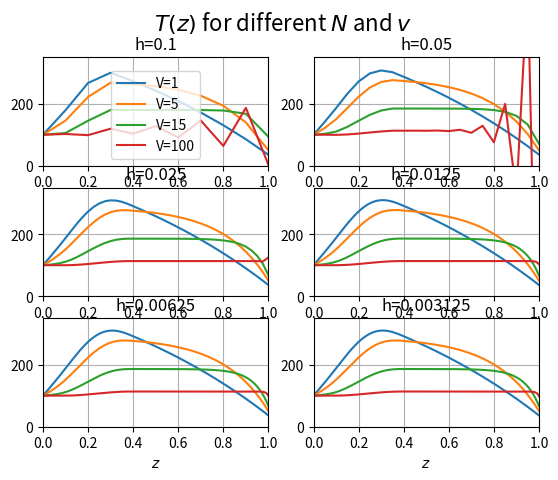

The script that saved this image:
# -----------------------------------------------------------------------------
# SF2527 Numerical Methods for Differential Equations I
# Computer Exercise 1, Part 3-b
#
# Author: Alessio / Tim
# Date: 26 August 2025
# -----------------------------------------------------------------------------

import numpy as np
import matplotlib.pyplot as plt
from scipy.sparse import diags
from scipy.sparse.linalg import spsolve
import math


def forcing_func(z: np.ndarray, Q_0: float, a: float, b: float) -> np.ndarray:
    result = np.zeros_like(z)
    forced = np.where((z >= a) & (z <= b))
    result[forced] = Q_0 * np.sin((z[forced] - a) * np.pi / (b - a))
    return result


def alpha(v: float, alpha_0: float) -> float:
    return math.sqrt(0.25 * v**2 + alpha_0**2) - 0.5 * v


# Define the problem parameters
A = 0.1
B = 0.4
Q_0 = 7.0e3
ALPHA_0 = 50.0
T_IN = 100.0
T_OUT = 25.0
# V = 1.0
V_VALS = [1.0, 5.0, 15.0, 100.0]
N_VALS = [10, 20, 40, 80, 160, 320]
L = 1.0

# Prepare plotting area
fig, axes = plt.subplots(3, 2)
# print(axes.shape[0], axes.shape[1])
axes = axes.flatten()

for i, N in enumerate(N_VALS):
    # define the grid
    z = np.linspace(start=0, stop=L, num=N+1)
    h = z[1] - z[0]

    for V in V_VALS:
        # Assemble the system matrix A and the right-hand side vector b
        q_of_z = forcing_func(z, Q_0, A, B)
        alpha_of_v = alpha(v=V, alpha_0=ALPHA_0)

        d_lo = -(V/(2*h) + 1/h**2)
        d_mid = 2/h**2
        d_up = V/(2*h) - 1/h**2
        diag_lo = np.full(shape=N-1, fill_value=d_lo)
        diag_mid = np.full(shape=N, fill_value=d_mid)
        diag_up = np.full(shape=N-1, fill_value=d_up)

        b_vector = q_of_z[1:]

        # Impose BCs
        an1 = -2/h**2
        an = 2/h**2 - alpha_of_v * (V - 2/h)
        diag_lo[-1] = an1
        diag_mid[-1] = an
        b1 = q_of_z[1] + (1/h**2 + V/(2*h)) * T_IN
        bn = q_of_z[-1] - alpha_of_v * (V - 2/h) * T_OUT
        b_vector[0] = b1
        b_vector[-1] = bn
        
        # assemble matrix
        diagonals = [diag_lo, diag_mid, diag_up]
        A_matrix = diags(diagonals, offsets=[-1, 0, 1]).tocsc()

        # Solve the linear system
        T = spsolve(A=A_matrix, b=b_vector)

        # Plot the solution
        T = np.concatenate(([T_IN], T))
        axes[i].plot(z, T, label=f'V={V:.0f}')

    axes[i].set_title(f'h={h}')
    axes[i].grid()
    axes[i].set_ylim(0, 350)
    axes[i].set_xlim(0, L)
    if i in [4, 5]:
        axes[i].set_xlabel('$z$')
    if i == 0:
        axes[i].legend()

# Finalise the plot
plt.suptitle('$T(z)$ for different $N$ and $v$', fontsize=16)
plt.show()